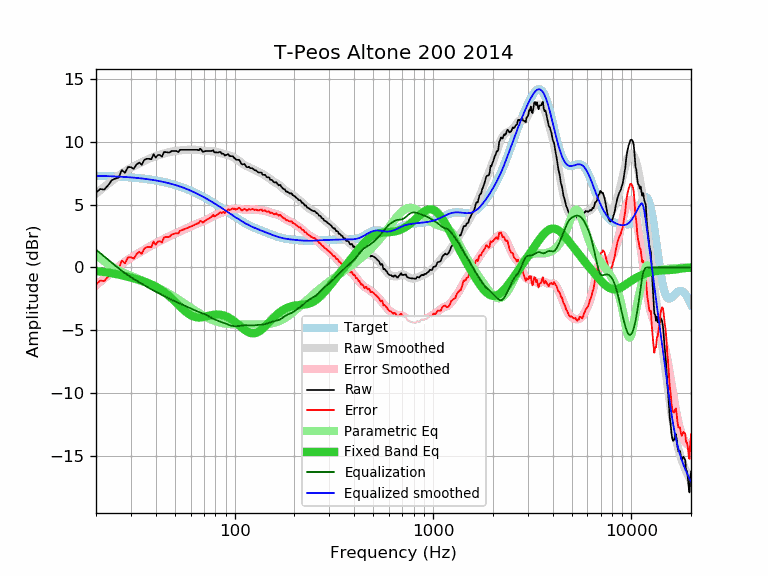

Source data for this figure (header and first rows):
frequency, raw, error, smoothed, error_smoothed, equalization, parametric_eq, equalized_raw, equalized_smoothed, target
20, 5.94, -1.35, 5.87, -1.42, 1.42, -0.28, 7.36, 7.29, 7.29
21, 6.24, -1.05, 6.14, -1.14, 1.14, -0.32, 7.38, 7.28, 7.28
22, 6.20, -1.08, 6.40, -0.87, 0.87, -0.36, 7.07, 7.28, 7.28
23, 6.53, -0.74, 6.65, -0.62, 0.62, -0.41, 7.15, 7.26, 7.26
24, 6.94, -0.31, 6.88, -0.38, 0.38, -0.46, 7.32, 7.25, 7.25
25, 7.07, -0.17, 7.09, -0.15, 0.15, -0.51, 7.22, 7.24, 7.24
26, 7.14, -0.09, 7.30, 0.07, -0.07, -0.57, 7.07, 7.23, 7.23
27, 7.76, 0.55, 7.48, 0.27, -0.27, -0.62, 7.49, 7.21, 7.21
28, 7.53, 0.33, 7.65, 0.45, -0.45, -0.68, 7.08, 7.20, 7.20
29, 7.99, 0.81, 7.80, 0.62, -0.62, -0.74, 7.37, 7.18, 7.18
30, 7.98, 0.82, 7.94, 0.77, -0.77, -0.80, 7.21, 7.16, 7.16
31, 7.85, 0.70, 8.06, 0.91, -0.91, -0.87, 6.94, 7.15, 7.15
32, 8.18, 1.05, 8.17, 1.04, -1.04, -0.93, 7.14, 7.13, 7.13
33, 8.35, 1.24, 8.27, 1.17, -1.17, -1.00, 7.18, 7.10, 7.10
34, 8.17, 1.09, 8.37, 1.29, -1.29, -1.06, 6.88, 7.08, 7.08
35, 8.55, 1.49, 8.47, 1.41, -1.41, -1.13, 7.14, 7.06, 7.06
36, 8.65, 1.61, 8.56, 1.53, -1.53, -1.20, 7.12, 7.03, 7.03
37, 8.65, 1.64, 8.65, 1.64, -1.64, -1.28, 7.01, 7.01, 7.01
38, 8.61, 1.63, 8.72, 1.74, -1.74, -1.36, 6.87, 6.98, 6.98
39, 9.01, 2.06, 8.79, 1.84, -1.84, -1.44, 7.17, 6.95, 6.95
40, 8.74, 1.81, 8.85, 1.93, -1.93, -1.53, 6.81, 6.92, 6.92
41, 8.95, 2.05, 8.91, 2.02, -2.02, -1.63, 6.93, 6.89, 6.89
42, 8.95, 2.09, 8.96, 2.10, -2.10, -1.73, 6.85, 6.86, 6.86
43, 8.81, 1.98, 9.01, 2.19, -2.19, -1.84, 6.62, 6.83, 6.83
44, 9.18, 2.38, 9.06, 2.27, -2.27, -1.95, 6.91, 6.80, 6.80
45, 9.18, 2.42, 9.11, 2.35, -2.35, -2.07, 6.83, 6.76, 6.76
46, 9.15, 2.43, 9.15, 2.42, -2.42, -2.19, 6.72, 6.72, 6.72
47, 9.14, 2.45, 9.18, 2.50, -2.50, -2.31, 6.64, 6.69, 6.69
48, 9.26, 2.61, 9.21, 2.57, -2.57, -2.44, 6.69, 6.65, 6.65
49, 9.26, 2.65, 9.24, 2.63, -2.63, -2.57, 6.63, 6.61, 6.61
50, 9.26, 2.69, 9.26, 2.69, -2.69, -2.70, 6.57, 6.57, 6.57
51, 9.26, 2.73, 9.28, 2.75, -2.75, -2.84, 6.51, 6.53, 6.53
52, 9.18, 2.70, 9.30, 2.81, -2.81, -2.97, 6.37, 6.48, 6.48
53, 9.36, 2.92, 9.31, 2.87, -2.87, -3.10, 6.49, 6.44, 6.44
54, 9.36, 2.96, 9.33, 2.93, -2.93, -3.22, 6.43, 6.39, 6.39
55, 9.36, 3.01, 9.34, 2.99, -2.99, -3.34, 6.37, 6.35, 6.35
56, 9.36, 3.06, 9.35, 3.05, -3.05, -3.45, 6.31, 6.30, 6.30
57, 9.36, 3.10, 9.36, 3.10, -3.10, -3.55, 6.26, 6.26, 6.26
58, 9.36, 3.15, 9.36, 3.15, -3.15, -3.65, 6.20, 6.21, 6.21
59, 9.36, 3.20, 9.37, 3.21, -3.21, -3.73, 6.15, 6.16, 6.16
60, 9.36, 3.25, 9.37, 3.26, -3.26, -3.80, 6.10, 6.11, 6.11
61, 9.36, 3.30, 9.37, 3.31, -3.31, -3.86, 6.05, 6.06, 6.06
62, 9.36, 3.35, 9.37, 3.36, -3.36, -3.90, 6.00, 6.01, 6.01
63, 9.36, 3.40, 9.37, 3.41, -3.41, -3.94, 5.95, 5.96, 5.96
64, 9.36, 3.45, 9.36, 3.46, -3.46, -3.96, 5.90, 5.91, 5.91
65, 9.36, 3.50, 9.35, 3.50, -3.50, -3.97, 5.86, 5.85, 5.85
66, 9.32, 3.52, 9.34, 3.54, -3.54, -3.98, 5.78, 5.80, 5.80
67, 9.45, 3.70, 9.33, 3.58, -3.58, -3.98, 5.87, 5.75, 5.75
68, 9.36, 3.66, 9.31, 3.62, -3.62, -3.97, 5.74, 5.70, 5.70
69, 9.21, 3.57, 9.29, 3.65, -3.65, -3.95, 5.56, 5.64, 5.64
70, 9.22, 3.63, 9.28, 3.69, -3.69, -3.93, 5.53, 5.59, 5.59
71, 9.26, 3.72, 9.27, 3.73, -3.73, -3.91, 5.52, 5.53, 5.53
72, 9.26, 3.78, 9.26, 3.78, -3.78, -3.89, 5.48, 5.48, 5.48
73, 9.26, 3.83, 9.26, 3.83, -3.83, -3.87, 5.43, 5.43, 5.43
74, 9.26, 3.89, 9.26, 3.89, -3.89, -3.84, 5.37, 5.37, 5.37
75, 9.26, 3.94, 9.26, 3.94, -3.94, -3.82, 5.32, 5.32, 5.32
76, 9.26, 4.00, 9.25, 3.99, -3.99, -3.80, 5.27, 5.26, 5.26
77, 9.29, 4.08, 9.25, 4.04, -4.04, -3.79, 5.25, 5.21, 5.21
78, 9.33, 4.17, 9.24, 4.08, -4.08, -3.77, 5.25, 5.15, 5.15
79, 9.16, 4.06, 9.22, 4.12, -4.12, -3.76, 5.04, 5.10, 5.10
... 553 more rows
